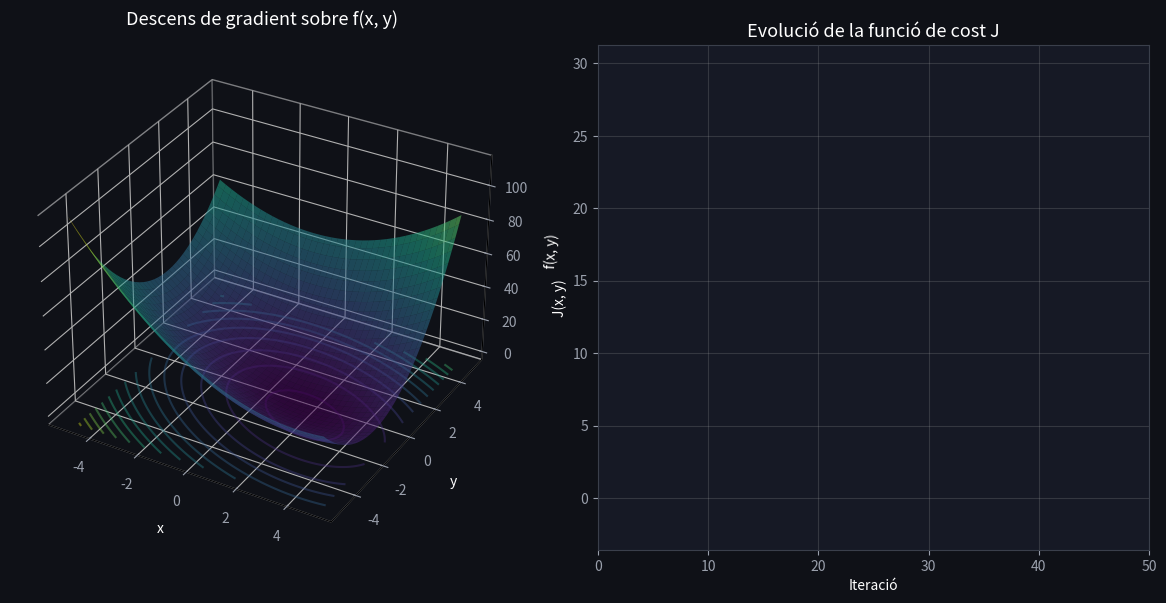

Here is the Python script that generated this plot: (Note: this script raises an exception after producing the figure.)
"""
Simulació visual del descens de gradient sobre una funció 3D.

Funció utilitzada (una "bowl" no simètrica, per fer-ho una mica més interessant
que un paraboloide perfecte):

    f(x, y) = x^2 + 2*y^2 + x*y - 3*x

Es calcula el gradient de manera analítica i s'aplica la regla d'actualització:

    theta_{t+1} = theta_t - eta * grad(f)(theta_t)

El resultat es guarda com una animació GIF que mostra:
  1. La superfície 3D de la funció.
  2. La trajectòria de la bola (paràmetres) baixant cap al mínim.
  3. Un panell inferior amb l'evolució del valor de la funció de cost.
"""

import numpy as np
import matplotlib.pyplot as plt
from matplotlib import cm
from matplotlib.animation import FuncAnimation, PillowWriter
from mpl_toolkits.mplot3d import Axes3D  # noqa: F401 (necessari per a projection='3d')


# ---------------------------------------------------------------------------
# 1. Definició de la funció de cost i del seu gradient
# ---------------------------------------------------------------------------
def f(x, y):
    """Funció de cost J(x, y)."""
    return x**2 + 2 * y**2 + x * y - 3 * x


def grad_f(x, y):
    """Gradient analític de f: (df/dx, df/dy)."""
    df_dx = 2 * x + y - 3
    df_dy = 4 * y + x
    return np.array([df_dx, df_dy])


# ---------------------------------------------------------------------------
# 2. Descens de gradient
# ---------------------------------------------------------------------------
def gradient_descent(start, lr=0.1, n_iter=60):
    """Retorna la trajectòria (llista de punts (x, y, f(x,y))) del descens de gradient."""
    theta = np.array(start, dtype=float)
    trajectory = [theta.copy()]

    for _ in range(n_iter):
        grad = grad_f(theta[0], theta[1])
        theta = theta - lr * grad
        trajectory.append(theta.copy())

    return np.array(trajectory)


# Punt inicial (lluny del mínim) i hiperparàmetres
start_point = (-3.5, 3.0)
learning_rate = 0.15
n_iterations = 50

trajectory = gradient_descent(start_point, lr=learning_rate, n_iter=n_iterations)
z_traj = f(trajectory[:, 0], trajectory[:, 1])


# ---------------------------------------------------------------------------
# 3. Preparar la superfície 3D
# ---------------------------------------------------------------------------
x_range = np.linspace(-5, 5, 120)
y_range = np.linspace(-5, 5, 120)
X, Y = np.meshgrid(x_range, y_range)
Z = f(X, Y)


# ---------------------------------------------------------------------------
# 4. Figura amb dos subplots: superfície 3D + evolució del cost
# ---------------------------------------------------------------------------
fig = plt.figure(figsize=(12, 6))
fig.patch.set_facecolor("#0f1117")

ax3d = fig.add_subplot(1, 2, 1, projection="3d")
ax3d.set_facecolor("#0f1117")

ax_cost = fig.add_subplot(1, 2, 2)
ax_cost.set_facecolor("#161925")

# --- Superfície 3D ---
ax3d.plot_surface(
    X, Y, Z, cmap=cm.viridis, alpha=0.55, linewidth=0, antialiased=True, zorder=1
)
ax3d.contour(X, Y, Z, levels=15, cmap=cm.viridis, offset=Z.min() - 5, alpha=0.4)

ax3d.set_xlabel("x", color="white", labelpad=8)
ax3d.set_ylabel("y", color="white", labelpad=8)
ax3d.set_zlabel("f(x, y)", color="white", labelpad=8)
ax3d.set_title("Descens de gradient sobre f(x, y)", color="white", fontsize=13, pad=15)
ax3d.tick_params(colors="#9aa0ac")
ax3d.xaxis.pane.set_facecolor("#0f1117")
ax3d.yaxis.pane.set_facecolor("#0f1117")
ax3d.zaxis.pane.set_facecolor("#0f1117")
ax3d.view_init(elev=32, azim=-60)

# Punt (bola) que es mourà, i traça acumulada
ball, = ax3d.plot([], [], [], "o", color="#ff6b6b", markersize=9, zorder=5)
path_line, = ax3d.plot([], [], [], "-", color="#ffd166", linewidth=2, zorder=4)

# --- Panell d'evolució del cost ---
ax_cost.set_title("Evolució de la funció de cost J", color="white", fontsize=13)
ax_cost.set_xlabel("Iteració", color="white")
ax_cost.set_ylabel("J(x, y)", color="white")
ax_cost.tick_params(colors="#9aa0ac")
for spine in ax_cost.spines.values():
    spine.set_color("#3a3f4b")
ax_cost.grid(alpha=0.2)

cost_line, = ax_cost.plot([], [], color="#4dd0e1", linewidth=2)
cost_point, = ax_cost.plot([], [], "o", color="#ff6b6b", markersize=7)

ax_cost.set_xlim(0, n_iterations)
ax_cost.set_ylim(z_traj.min() - 1, z_traj.max() + 1)

fig.tight_layout()


# ---------------------------------------------------------------------------
# 5. Funció d'animació
# ---------------------------------------------------------------------------
def update(frame):
    xs = trajectory[: frame + 1, 0]
    ys = trajectory[: frame + 1, 1]
    zs = z_traj[: frame + 1]

    # Bola: posició actual
    ball.set_data([xs[-1]], [ys[-1]])
    ball.set_3d_properties([zs[-1]])

    # Traça del camí recorregut
    path_line.set_data(xs, ys)
    path_line.set_3d_properties(zs)

    # Evolució del cost
    cost_line.set_data(np.arange(frame + 1), zs)
    cost_point.set_data([frame], [zs[-1]])

    return ball, path_line, cost_line, cost_point


anim = FuncAnimation(
    fig, update, frames=len(trajectory), interval=120, blit=False, repeat=True
)

# ---------------------------------------------------------------------------
# 6. Exportar com a GIF
# ---------------------------------------------------------------------------
output_path = "/mnt/user-data/outputs/descens_gradient_3d.gif"
anim.save(output_path, writer=PillowWriter(fps=10))

print(f"Animació guardada a: {output_path}")
print(f"Punt inicial: {start_point}")
print(f"Punt final aproximat: ({trajectory[-1, 0]:.3f}, {trajectory[-1, 1]:.3f})")
print(f"Valor final de f: {z_traj[-1]:.4f}")
